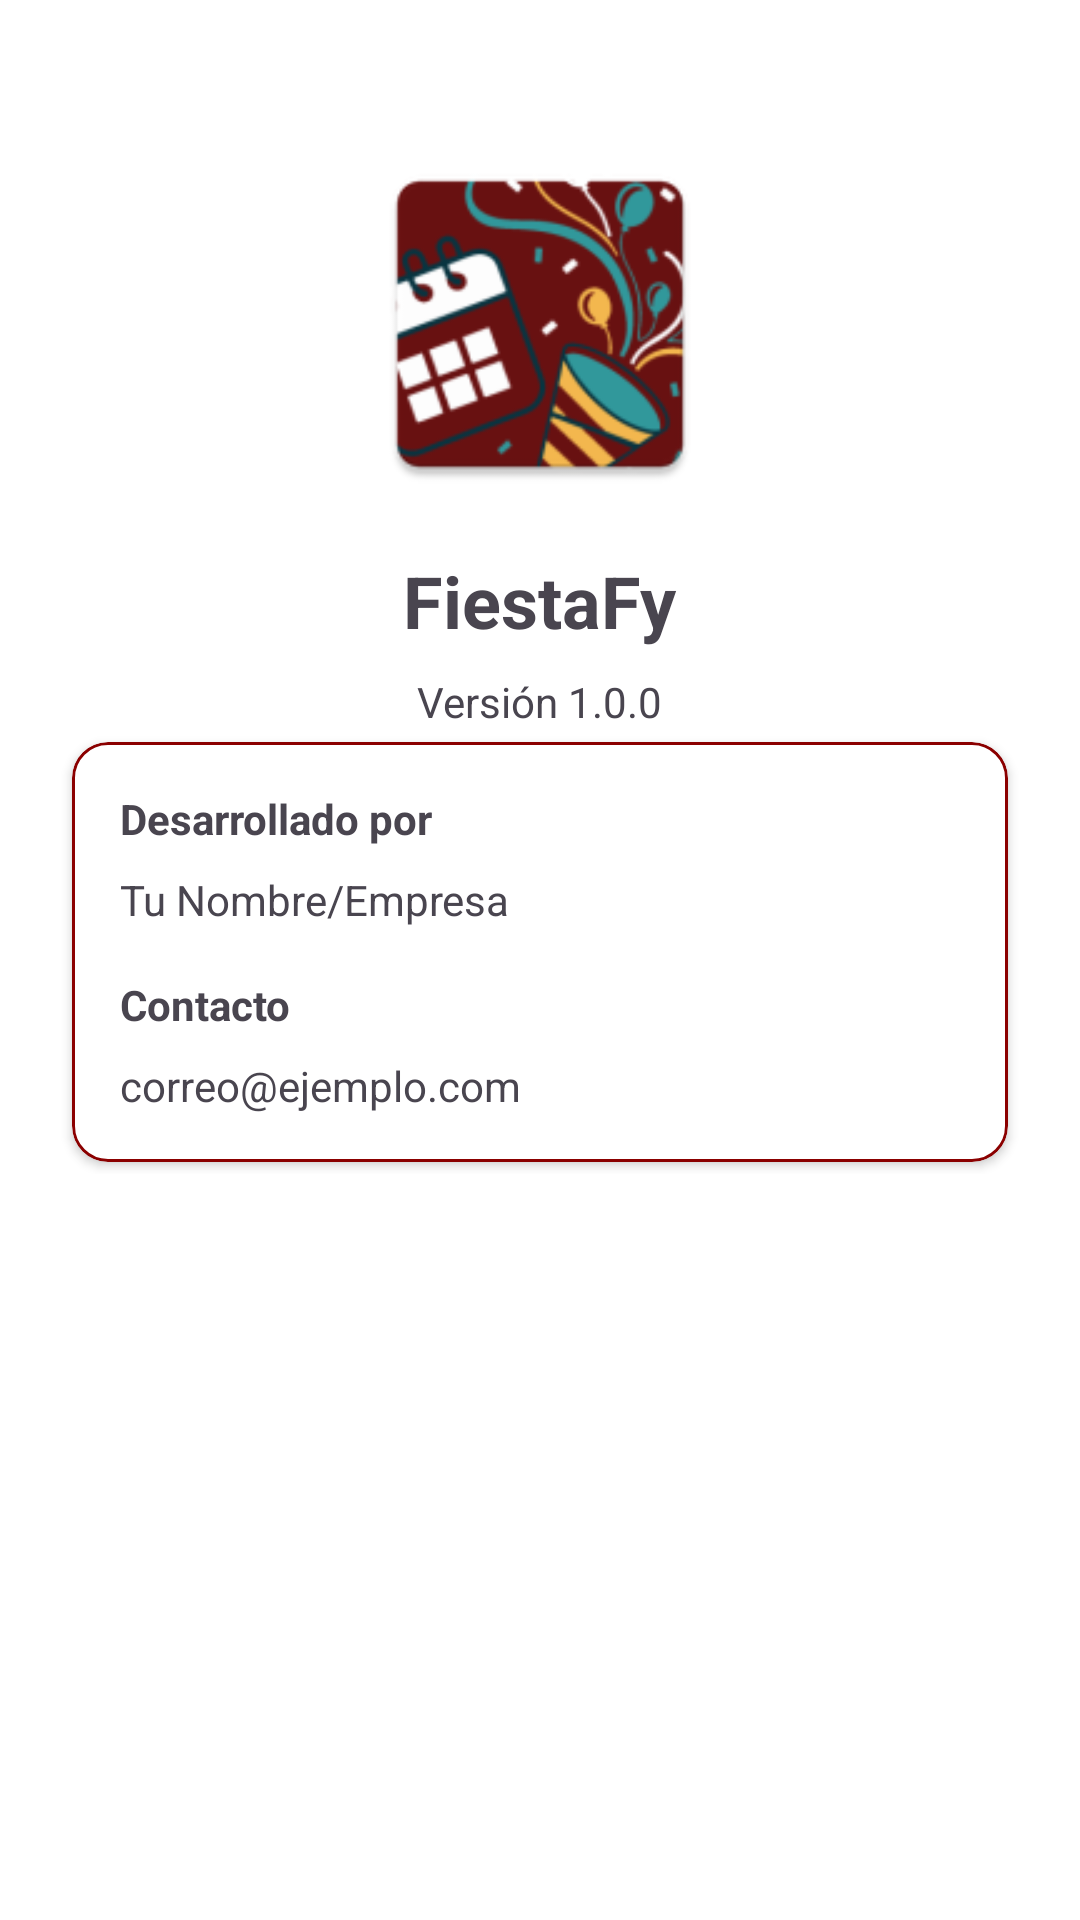

Produce the Android XML layout that renders to this screen, including the resource entries it uses.
<!-- AndroidManifest.xml: application theme Theme.FiestaFy -->
<!-- res/layout/fragment_about.xml -->
<?xml version="1.0" encoding="utf-8"?>
<ScrollView xmlns:android="http://schemas.android.com/apk/res/android"
    xmlns:app="http://schemas.android.com/apk/res-auto"
    xmlns:tools="http://schemas.android.com/tools"
    android:layout_width="match_parent"
    android:layout_height="match_parent"
    android:id="@+id/mainScrollView">

    <LinearLayout
        android:layout_width="match_parent"
        android:layout_height="wrap_content"
        android:orientation="vertical"
        android:padding="16dp">

        <ImageView
            android:layout_width="120dp"
            android:layout_height="120dp"
            android:layout_gravity="center"
            android:layout_marginTop="32dp"
            android:src="@mipmap/ic_launcher"/>

        <TextView
            android:layout_width="wrap_content"
            android:layout_height="wrap_content"
            android:layout_gravity="center"
            android:layout_marginTop="16dp"
            android:text="@string/app_name"
            android:textSize="24sp"
            android:textStyle="bold"/>

        <TextView
            android:id="@+id/versionText"
            android:layout_width="wrap_content"
            android:layout_height="wrap_content"
            android:layout_gravity="center"
            android:layout_marginTop="8dp"
            android:text="Versión 1.0.0"/>

        <com.google.android.material.card.MaterialCardView
            style="@style/Widget.FiestaFy.CardView"
            android:layout_width="match_parent"
            android:layout_height="wrap_content"
            android:layout_marginTop="32dp">

            <LinearLayout
                android:layout_width="match_parent"
                android:layout_height="wrap_content"
                android:orientation="vertical"
                android:padding="16dp">

                <TextView
                    android:layout_width="wrap_content"
                    android:layout_height="wrap_content"
                    android:text="Desarrollado por"
                    android:textStyle="bold"/>

                <TextView
                    android:layout_width="wrap_content"
                    android:layout_height="wrap_content"
                    android:layout_marginTop="8dp"
                    android:text="Tu Nombre/Empresa"/>

                <TextView
                    android:layout_width="wrap_content"
                    android:layout_height="wrap_content"
                    android:layout_marginTop="16dp"
                    android:text="Contacto"
                    android:textStyle="bold"/>

                <TextView
                    android:layout_width="wrap_content"
                    android:layout_height="wrap_content"
                    android:layout_marginTop="8dp"
                    android:text="correo@ejemplo.com"/>
            </LinearLayout>
        </com.google.android.material.card.MaterialCardView>

        <ImageView
            android:id="@+id/shakeImage"
            android:layout_width="match_parent"
            android:layout_height="372dp"
            android:layout_marginTop="16dp"
            android:scaleType="centerCrop"
            android:src="@drawable/easter_egg"
            android:visibility="gone" />

    </LinearLayout>
</ScrollView>
<!-- resources referenced by this layout -->
<resources>
  <!-- mipmap ic_launcher: webp bitmap (mipmap-hdpi, 5104 bytes) -->
  <string name="app_name">FiestaFy</string>
  <style name="Widget.FiestaFy.CardView" parent="Widget.MaterialComponents.CardView">
          <item name="cardElevation">2dp</item>
          <item name="cardCornerRadius">12dp</item>
          <item name="android:layout_marginHorizontal">8dp</item>
          <item name="android:layout_marginVertical">4dp</item>
          <item name="cardBackgroundColor">@color/white</item>
          <item name="strokeColor">@color/primary</item>
          <item name="strokeWidth">1dp</item>
      </style>
  <style name="Theme.FiestaFy" parent="Base.Theme.FiestaFy" />
  <color name="white">#FFFFFF</color>
  <color name="primary">#8B0000</color>
  <style name="Base.Theme.FiestaFy" parent="Theme.Material3.DayNight.NoActionBar">
          
          <item name="colorPrimary">@color/primary</item>
          <item name="colorPrimaryVariant">@color/primary_dark</item>
          <item name="colorOnPrimary">@color/on_primary</item>
          
          
          <item name="colorSecondary">@color/secondary</item>
          <item name="colorSecondaryVariant">@color/secondary_dark</item>
          <item name="colorOnSecondary">@color/on_secondary</item>
          
          
          <item name="android:colorBackground">@color/background</item>
          <item name="colorSurface">@color/surface</item>
          <item name="colorError">@color/error</item>
          <item name="colorOnBackground">@color/on_background</item>
          <item name="colorOnSurface">@color/on_surface</item>
          <item name="colorOnError">@color/on_error</item>
          
          
          <item name="android:statusBarColor">@color/primary_dark</item>
          <item name="android:windowLightStatusBar">false</item>
      </style>
  <color name="primary_dark">#560000</color>
  <color name="on_primary">#FFFFFF</color>
  <color name="secondary">#B22222</color>
  <color name="secondary_dark">#800000</color>
  <color name="on_secondary">#FFFFFF</color>
  <color name="background">#FFFFFF</color>
  <color name="surface">#F9F6F0</color>
  <color name="error">#D32F2F</color>
  <color name="on_background">#1F1F1F</color>
  <color name="on_surface">#1F1F1F</color>
  <color name="on_error">#FFFFFF</color>
</resources>
